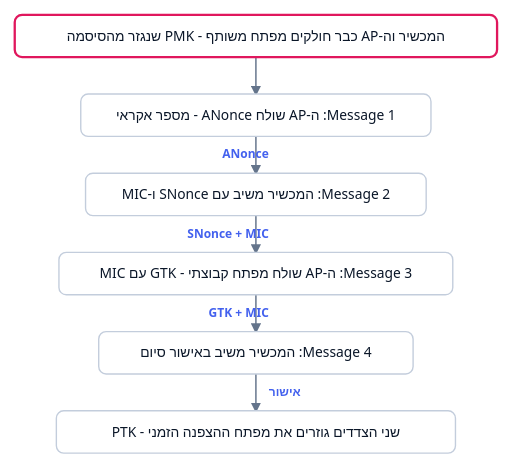
t = 0.00 s
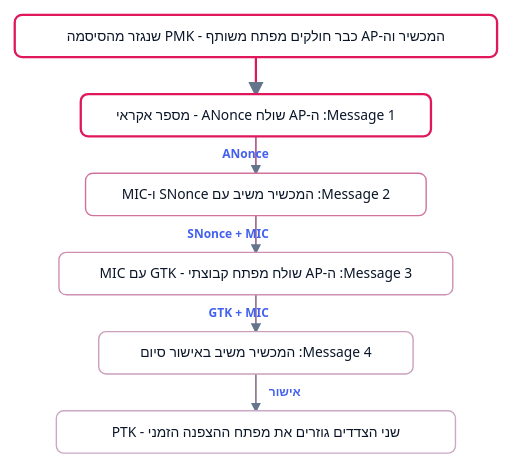
t = 1.70 s
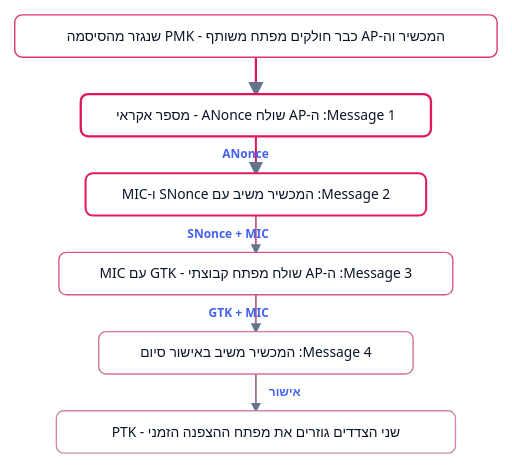
t = 3.31 s
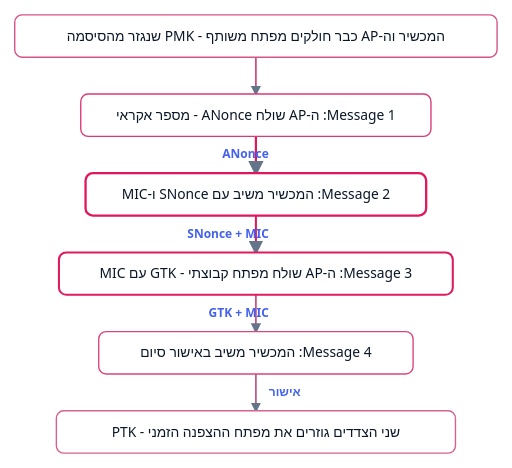
t = 5.01 s
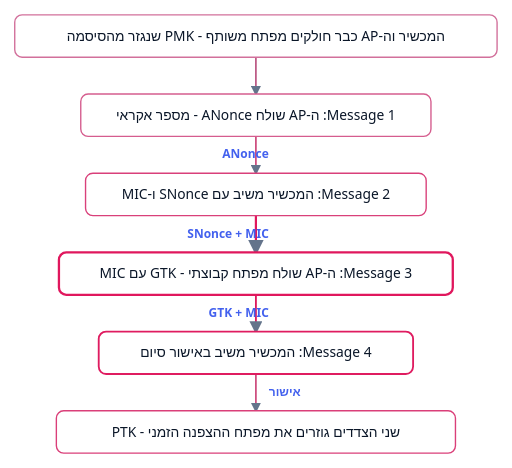
t = 6.63 s
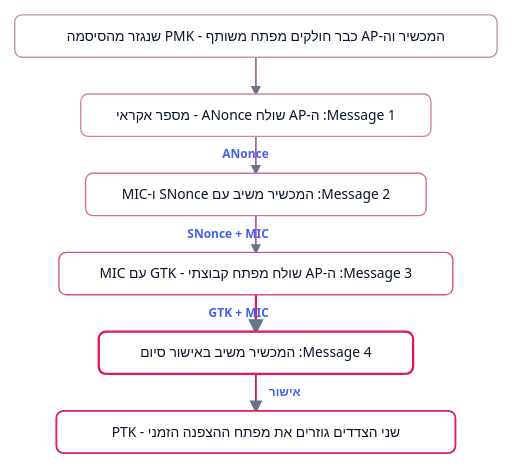
t = 8.33 s

The animated SVG that drew these frames (rendered in a browser with its animation timeline set to each time). Animation: 11 CSS @keyframes rules; frames cover the first 8.32 s, repeats indefinitely.

<svg xmlns="http://www.w3.org/2000/svg" viewBox="0 0 556 508" width="556" role="img" aria-label="פרוטוקול ה-4-Way Handshake ב-WPA/WPA2: נקודת הגישה שולחת ANonce, המכשיר משיב עם SNonce ו-MIC, נקודת הגישה שולחת מפתח קבוצתי עם MIC, והמכשיר משיב באישור - כך נגזר מפתח ההצפנה הזמני מבלי שהסיסמה עצמה תועבר ברשת">
<style>
svg{--ink:#0a1628;--card:#ffffff;--chip:#eef1f6;--border:#c3cddc;--accent:#4361ee;--accent-tint:#eef1fe;--pink:#e0175d;--edge:#64748b;--muted:#718096;}
@media (prefers-color-scheme: dark){svg{--ink:#edf3fc;--card:#0e1f38;--chip:#152a49;--border:#385582;--accent:#7b90f5;--accent-tint:#1a2c55;--pink:#ff5c93;--edge:#8296b3;--muted:#8296b3;}}
.n-box{fill:var(--card);stroke:var(--border);stroke-width:1.5;}
.n-dia{fill:var(--accent-tint);stroke:var(--accent);stroke-width:1.5;}
.n-hl{fill:var(--card);stroke:var(--pink);stroke-width:2;}
.n-cell{fill:var(--card);stroke:var(--border);stroke-width:1.2;}
.n-code-bg{fill:var(--chip);stroke:var(--border);stroke-width:1.2;}
.t{font-family:'Heebo','Segoe UI',system-ui,sans-serif;font-size:15px;font-weight:500;fill:var(--ink);direction:rtl;}
.t-b{font-family:'Heebo','Segoe UI',system-ui,sans-serif;font-size:16px;font-weight:700;fill:var(--ink);direction:rtl;}
.code{font-family:ui-monospace,'SF Mono',Menlo,monospace;font-size:13px;fill:var(--ink);direction:ltr;}
.lbl{font-family:'Heebo','Segoe UI',system-ui,sans-serif;font-size:13px;font-weight:600;fill:var(--accent);direction:rtl;}
.small{font-family:'Heebo','Segoe UI',system-ui,sans-serif;font-size:12px;fill:var(--muted);direction:rtl;}
.idx{font-family:ui-monospace,'SF Mono',Menlo,monospace;font-size:12px;fill:var(--muted);}
.edge{stroke:var(--edge);stroke-width:1.6;fill:none;}
.arrhead{fill:var(--edge);}
@media (prefers-reduced-motion: reduce){*{animation:none !important;}}
@keyframes k-pmk{0.00%{stroke:var(--pink);stroke-width:2.5;}14.41%{stroke:var(--pink);stroke-width:2.5;}17.37%{stroke-width:1.5;}100.00%{stroke-width:1.5;}}
#el-pmk .shp{animation-name:k-pmk;animation-duration:11.80s;animation-iteration-count:infinite;animation-timing-function:linear;}
@keyframes k-m1{0.00%{stroke-width:1.5;}11.44%{stroke-width:1.5;}14.41%{stroke:var(--pink);stroke-width:2.5;}28.81%{stroke:var(--pink);stroke-width:2.5;}31.78%{stroke-width:1.5;}100.00%{stroke-width:1.5;}}
#el-m1 .shp{animation-name:k-m1;animation-duration:11.80s;animation-iteration-count:infinite;animation-timing-function:linear;}
@keyframes k-m2{0.00%{stroke-width:1.5;}25.85%{stroke-width:1.5;}28.81%{stroke:var(--pink);stroke-width:2.5;}43.22%{stroke:var(--pink);stroke-width:2.5;}46.19%{stroke-width:1.5;}100.00%{stroke-width:1.5;}}
#el-m2 .shp{animation-name:k-m2;animation-duration:11.80s;animation-iteration-count:infinite;animation-timing-function:linear;}
@keyframes k-m3{0.00%{stroke-width:1.5;}40.25%{stroke-width:1.5;}43.22%{stroke:var(--pink);stroke-width:2.5;}57.63%{stroke:var(--pink);stroke-width:2.5;}60.59%{stroke-width:1.5;}100.00%{stroke-width:1.5;}}
#el-m3 .shp{animation-name:k-m3;animation-duration:11.80s;animation-iteration-count:infinite;animation-timing-function:linear;}
@keyframes k-m4{0.00%{stroke-width:1.5;}54.66%{stroke-width:1.5;}57.63%{stroke:var(--pink);stroke-width:2.5;}72.03%{stroke:var(--pink);stroke-width:2.5;}75.00%{stroke-width:1.5;}100.00%{stroke-width:1.5;}}
#el-m4 .shp{animation-name:k-m4;animation-duration:11.80s;animation-iteration-count:infinite;animation-timing-function:linear;}
@keyframes k-ptk{0.00%{stroke-width:1.5;}69.07%{stroke-width:1.5;}72.03%{stroke:var(--pink);stroke-width:2.5;}86.44%{stroke:var(--pink);stroke-width:2.5;}100.00%{stroke:var(--pink);stroke-width:2.5;}}
#el-ptk .shp{animation-name:k-ptk;animation-duration:11.80s;animation-iteration-count:infinite;animation-timing-function:linear;}
@keyframes k-edge-0{0.00%{stroke-width:1.6;}11.44%{stroke-width:1.6;}14.41%{stroke:var(--pink);stroke-width:2.4;}28.81%{stroke:var(--pink);stroke-width:2.4;}31.78%{stroke-width:1.6;}100.00%{stroke-width:1.6;}}
#edge-0{animation-name:k-edge-0;animation-duration:11.80s;animation-iteration-count:infinite;animation-timing-function:linear;}
@keyframes k-edge-1{0.00%{stroke-width:1.6;}25.85%{stroke-width:1.6;}28.81%{stroke:var(--pink);stroke-width:2.4;}43.22%{stroke:var(--pink);stroke-width:2.4;}46.19%{stroke-width:1.6;}100.00%{stroke-width:1.6;}}
#edge-1{animation-name:k-edge-1;animation-duration:11.80s;animation-iteration-count:infinite;animation-timing-function:linear;}
@keyframes k-edge-2{0.00%{stroke-width:1.6;}40.25%{stroke-width:1.6;}43.22%{stroke:var(--pink);stroke-width:2.4;}57.63%{stroke:var(--pink);stroke-width:2.4;}60.59%{stroke-width:1.6;}100.00%{stroke-width:1.6;}}
#edge-2{animation-name:k-edge-2;animation-duration:11.80s;animation-iteration-count:infinite;animation-timing-function:linear;}
@keyframes k-edge-3{0.00%{stroke-width:1.6;}54.66%{stroke-width:1.6;}57.63%{stroke:var(--pink);stroke-width:2.4;}72.03%{stroke:var(--pink);stroke-width:2.4;}75.00%{stroke-width:1.6;}100.00%{stroke-width:1.6;}}
#edge-3{animation-name:k-edge-3;animation-duration:11.80s;animation-iteration-count:infinite;animation-timing-function:linear;}
@keyframes k-edge-4{0.00%{stroke-width:1.6;}69.07%{stroke-width:1.6;}72.03%{stroke:var(--pink);stroke-width:2.4;}86.44%{stroke:var(--pink);stroke-width:2.4;}100.00%{stroke:var(--pink);stroke-width:2.4;}}
#edge-4{animation-name:k-edge-4;animation-duration:11.80s;animation-iteration-count:infinite;animation-timing-function:linear;}
</style>
<defs><marker id="arr" viewBox="0 0 10 10" refX="8" refY="5" markerWidth="7" markerHeight="7" orient="auto-start-reverse"><path d="M0,0 L10,5 L0,10 z" class="arrhead"/></marker></defs>
<polyline id="edge-0" class="edge" points="277.9,62.0 277.9,102.0" marker-end="url(#arr)"/>
<polyline id="edge-1" class="edge" points="277.9,148.0 277.9,188.0" marker-end="url(#arr)"/>
<text class="lbl" x="291.9" y="172.0" text-anchor="end" style="direction:ltr">ANonce</text>
<polyline id="edge-2" class="edge" points="277.9,234.0 277.9,274.0" marker-end="url(#arr)"/>
<text class="lbl" x="291.9" y="258.0" text-anchor="end" style="direction:ltr">SNonce + MIC</text>
<polyline id="edge-3" class="edge" points="277.9,320.0 277.9,360.0" marker-end="url(#arr)"/>
<text class="lbl" x="291.9" y="344.0" text-anchor="end" style="direction:ltr">GTK + MIC</text>
<polyline id="edge-4" class="edge" points="277.9,406.0 277.9,446.0" marker-end="url(#arr)"/>
<text class="lbl" x="291.9" y="430.0" text-anchor="end">אישור</text>
<g id="el-pmk">
<rect class="n-box shp" x="16.0" y="16.0" width="523.8" height="46.0" rx="8"/>
<text class="t" x="277.9" y="44.0" text-anchor="middle">המכשיר וה-AP כבר חולקים מפתח משותף - PMK שנגזר מהסיסמה</text>
</g>
<g id="el-m1">
<rect class="n-box shp" x="87.7" y="102.0" width="380.3" height="46.0" rx="8"/>
<text class="t" x="277.9" y="130.0" text-anchor="middle">Message 1: ה-AP שולח ANonce - מספר אקראי</text>
</g>
<g id="el-m2">
<rect class="n-box shp" x="92.9" y="188.0" width="369.9" height="46.0" rx="8"/>
<text class="t" x="277.9" y="216.0" text-anchor="middle">Message 2: המכשיר משיב עם SNonce ו-MIC</text>
</g>
<g id="el-m3">
<rect class="n-box shp" x="64.0" y="274.0" width="427.7" height="46.0" rx="8"/>
<text class="t" x="277.9" y="302.0" text-anchor="middle">Message 3: ה-AP שולח מפתח קבוצתי - GTK עם MIC</text>
</g>
<g id="el-m4">
<rect class="n-box shp" x="107.2" y="360.0" width="341.4" height="46.0" rx="8"/>
<text class="t" x="277.9" y="388.0" text-anchor="middle">Message 4: המכשיר משיב באישור סיום</text>
</g>
<g id="el-ptk">
<rect class="n-box shp" x="61.2" y="446.0" width="433.4" height="46.0" rx="8"/>
<text class="t" x="277.9" y="474.0" text-anchor="middle">שני הצדדים גוזרים את מפתח ההצפנה הזמני - PTK</text>
</g>
</svg>
